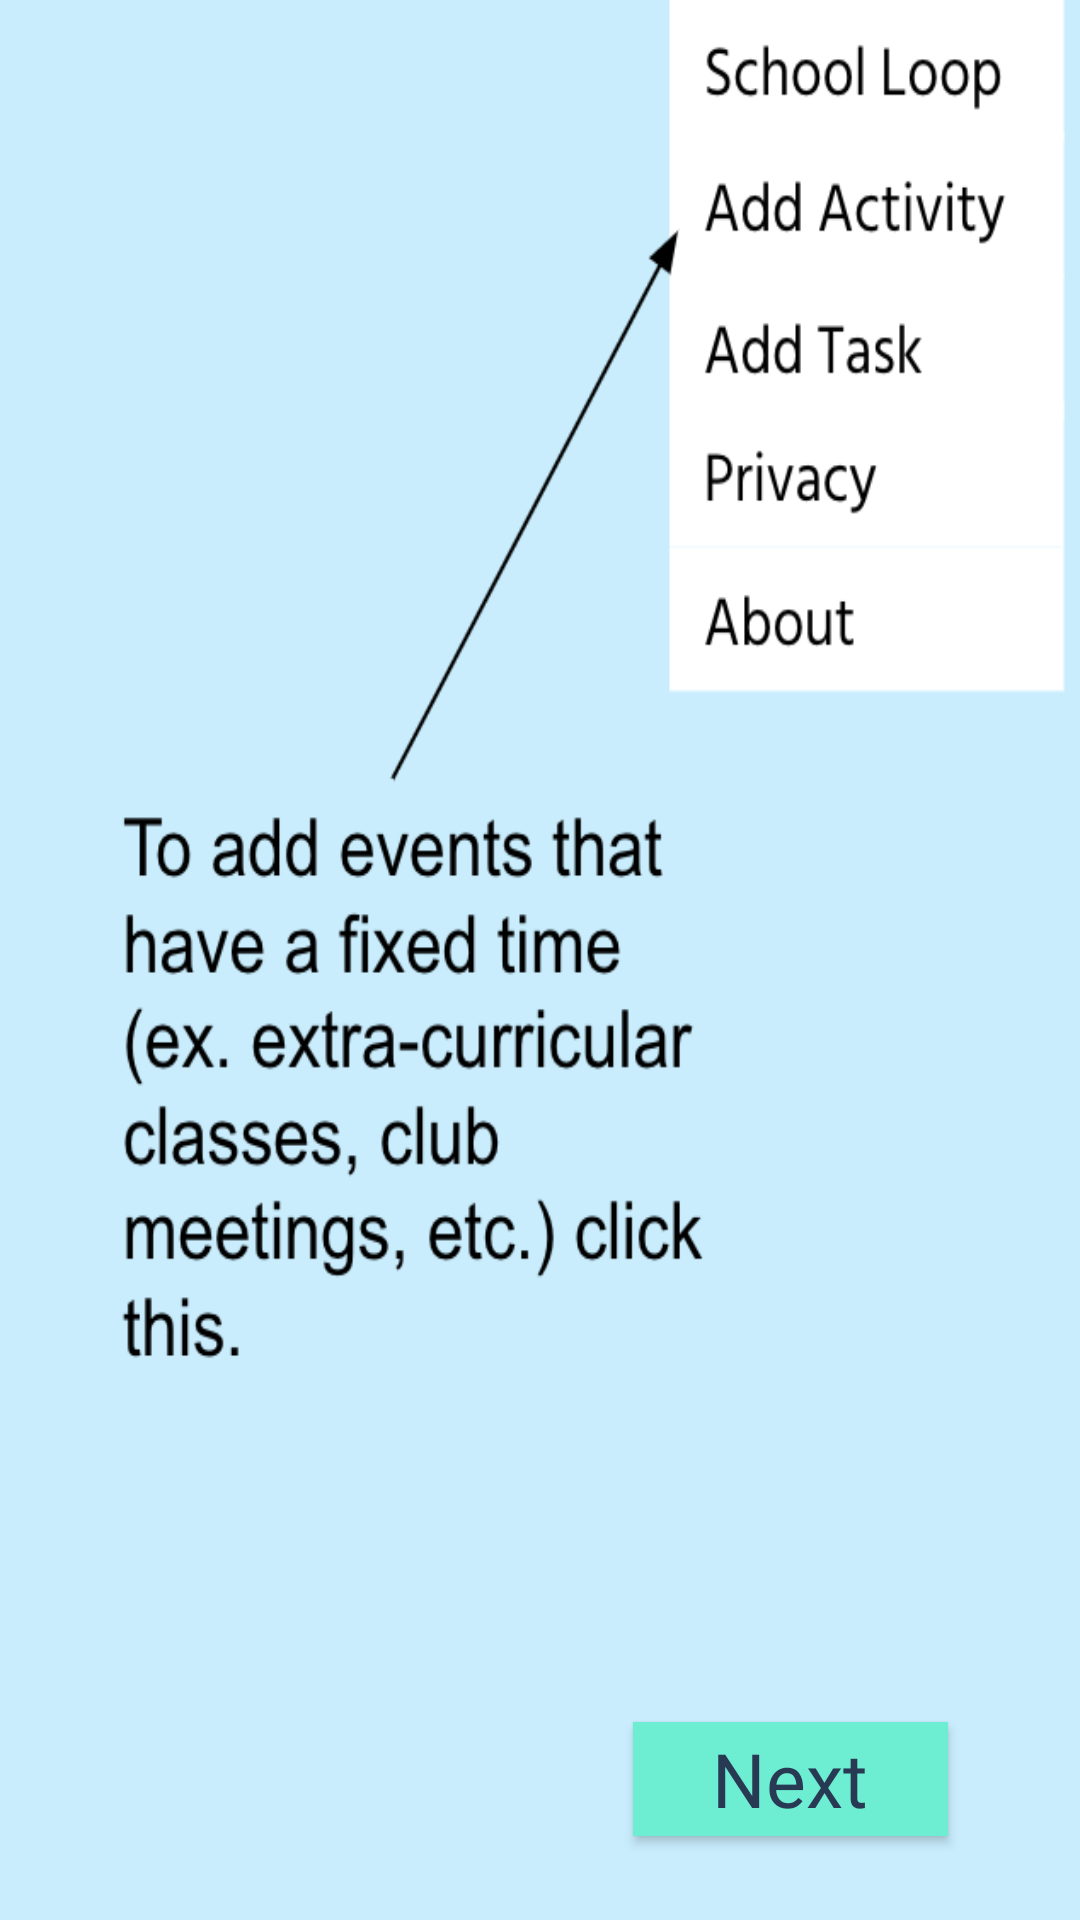

The Android layout XML behind this screen, and the referenced resources:
<!-- AndroidManifest.xml: application theme AppTheme -->
<!-- res/layout/activity_user_onboarding_screen_two.xml -->
<?xml version="1.0" encoding="utf-8"?>
<androidx.constraintlayout.widget.ConstraintLayout xmlns:android="http://schemas.android.com/apk/res/android"
    xmlns:app="http://schemas.android.com/apk/res-auto"
    xmlns:tools="http://schemas.android.com/tools"
    android:layout_width="match_parent"
    android:layout_height="match_parent"
    android:background="@drawable/user_onboarding_s2"
    tools:context=".UserOnboardingScreenTwo">

    <Button
        android:id="@+id/btnnext2"
        android:layout_width="105dp"
        android:layout_height="38dp"
        android:layout_marginEnd="44dp"
        android:layout_marginRight="44dp"
        android:layout_marginBottom="28dp"
        android:background="#6DEDD1"
        android:fontFamily="@font/bitter"
        android:onClick="next2Clicked"
        android:shadowColor="#d7f4ffff"
        android:text="@string/nextbtn"
        android:textAllCaps="false"
        android:textColor="#283953"
        android:textColorHint="#d7f4ffff"
        android:textSize="25sp"
        app:layout_constraintBottom_toBottomOf="parent"
        app:layout_constraintEnd_toEndOf="parent" />
</androidx.constraintlayout.widget.ConstraintLayout>
<!-- resources referenced by this layout -->
<resources>
  <!-- drawable user_onboarding_s2: png bitmap (drawable, 78980 bytes) -->
  <string name="nextbtn">Next</string>
  <style name="AppTheme" parent="Theme.AppCompat.Light.DarkActionBar">
          
          <item name="colorPrimary">@color/colorPrimary</item>
          <item name="colorPrimaryDark">@color/colorPrimaryDark</item>
          <item name="colorAccent">@color/colorAccent</item>
      </style>
  <color name="colorPrimary">#6200EE</color>
  <color name="colorPrimaryDark">#3700B3</color>
  <color name="colorAccent">#03DAC5</color>
</resources>
